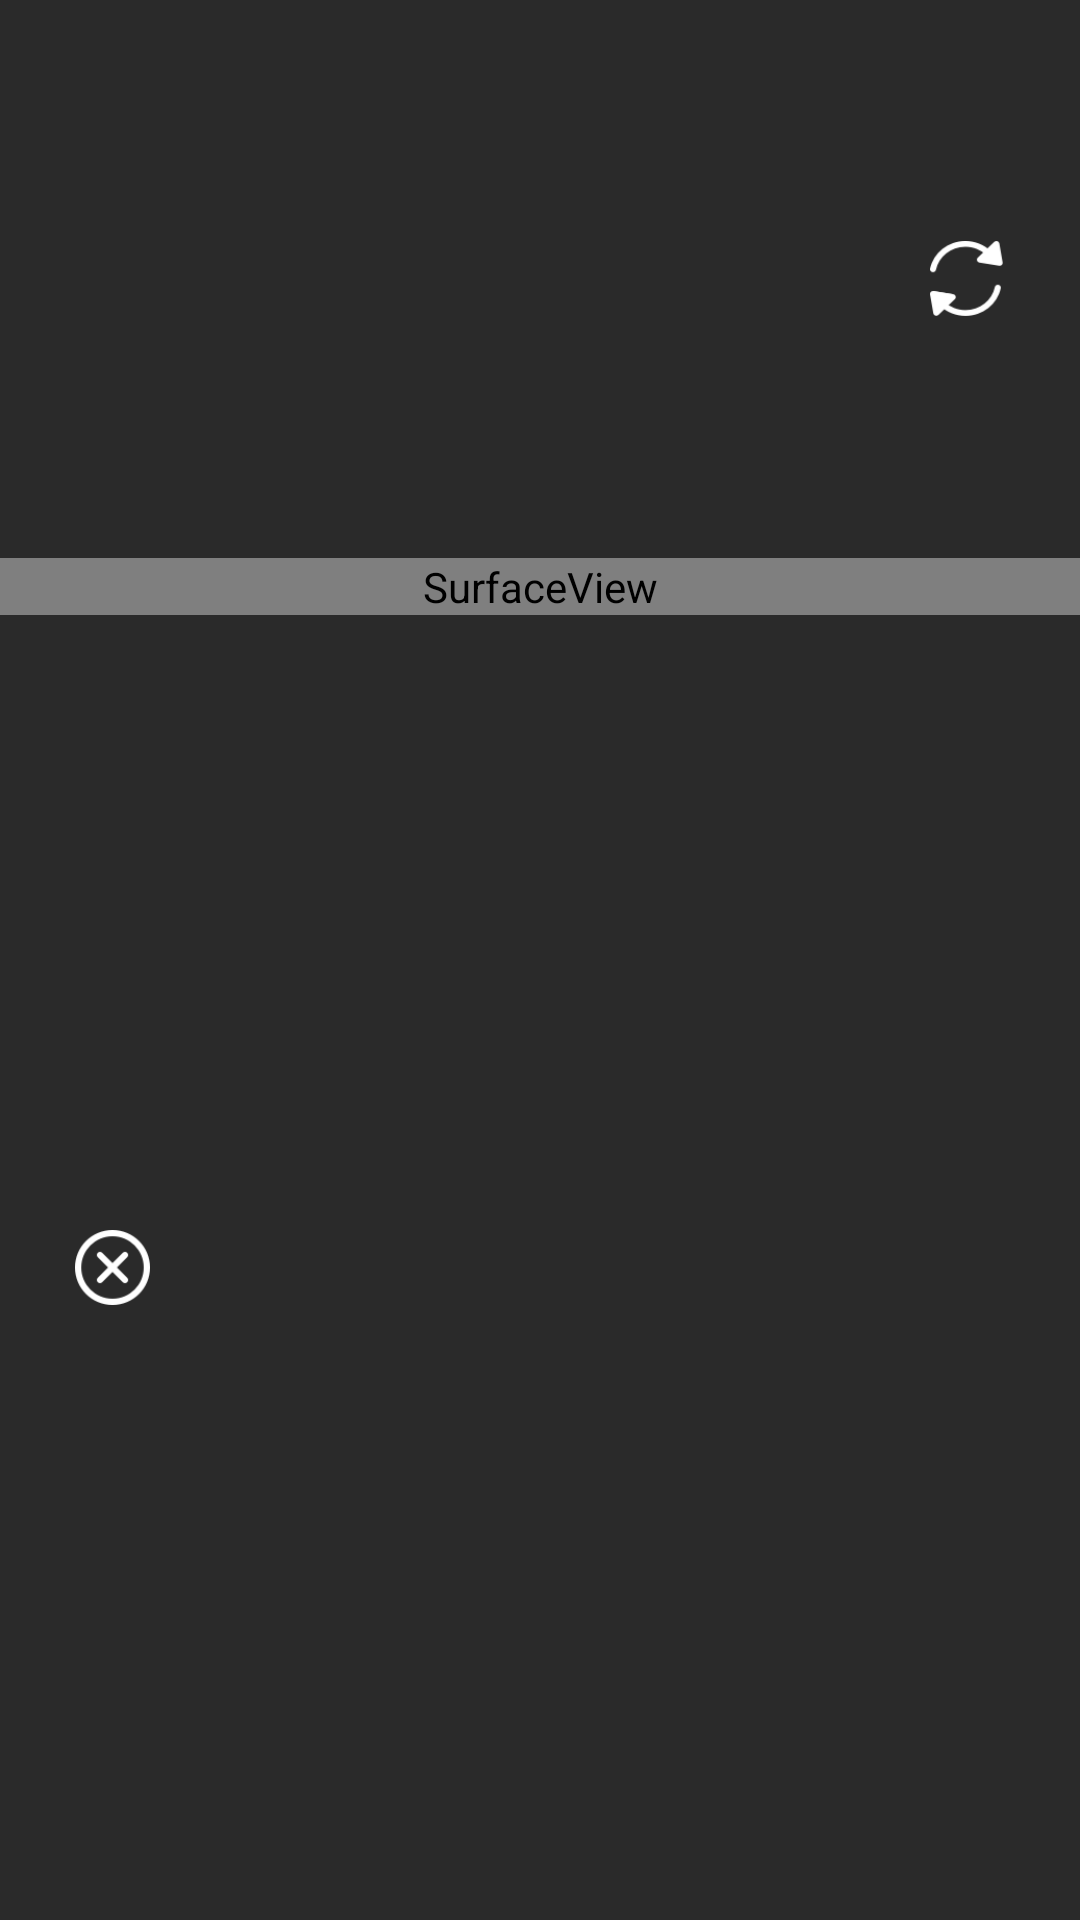

The Android layout XML behind this screen, and the referenced resources:
<!-- AndroidManifest.xml: activity theme AppTheme.NoActionBar -->
<!-- res/layout/activity_camera.xml -->
<?xml version="1.0" encoding="utf-8"?>
<LinearLayout xmlns:android="http://schemas.android.com/apk/res/android"
    android:layout_width="match_parent"
    android:layout_height="match_parent"
    android:orientation="vertical">

    <RelativeLayout
        android:id="@+id/layout_top"
        android:layout_width="match_parent"
        android:layout_height="0dp"
        android:layout_alignParentTop="true"
        android:layout_weight="3"
        android:background="#2a2a2a">

        <Button
            android:id="@+id/btn_swap"
            android:layout_width="25dp"
            android:layout_height="25dp"
            android:layout_alignParentRight="true"
            android:layout_centerVertical="true"
            android:layout_marginRight="25dp"
            android:background="@drawable/camera_reverse" />

    </RelativeLayout>


    <FrameLayout
        android:id="@+id/layout_frame"
        android:layout_width="match_parent"
        android:layout_height="wrap_content">

        <SurfaceView
            android:id="@+id/camera"
            android:layout_width="match_parent"
            android:layout_height="match_parent" />

        <SurfaceView
            android:id="@+id/guide"
            android:layout_width="match_parent"
            android:layout_height="match_parent" />


    </FrameLayout>


    <RelativeLayout
        android:id="@+id/layout_bottom"
        android:layout_width="match_parent"
        android:layout_height="0dp"
        android:layout_below="@id/layout_frame"
        android:layout_alignParentBottom="true"
        android:layout_weight="7"
        android:background="#2a2a2a"
        android:orientation="horizontal">


        <Button
            android:id="@+id/btn_cancel"
            android:layout_width="25dp"
            android:layout_height="25dp"
            android:layout_centerVertical="true"
            android:layout_marginLeft="25dp"
            android:background="@drawable/camera_cancel" />

        <Button
            android:id="@+id/btn_capture"
            android:layout_width="50dp"
            android:layout_height="50dp"
            android:layout_centerInParent="true"
            android:background="@drawable/camera_ok" />
    </RelativeLayout>


</LinearLayout>
<!-- resources referenced by this layout -->
<resources>
  <!-- drawable camera_cancel: png bitmap (drawable-xxhdpi, 1735 bytes) -->
  <!-- drawable camera_reverse: png bitmap (drawable-xxhdpi, 1920 bytes) -->
  <style name="AppTheme.NoActionBar">
          <item name="windowActionBar">false</item>
          <item name="windowNoTitle">true</item>
          <item name="android:windowContentOverlay">@null</item>
          <item name="android:windowFullscreen">true</item>
      </style>
</resources>
